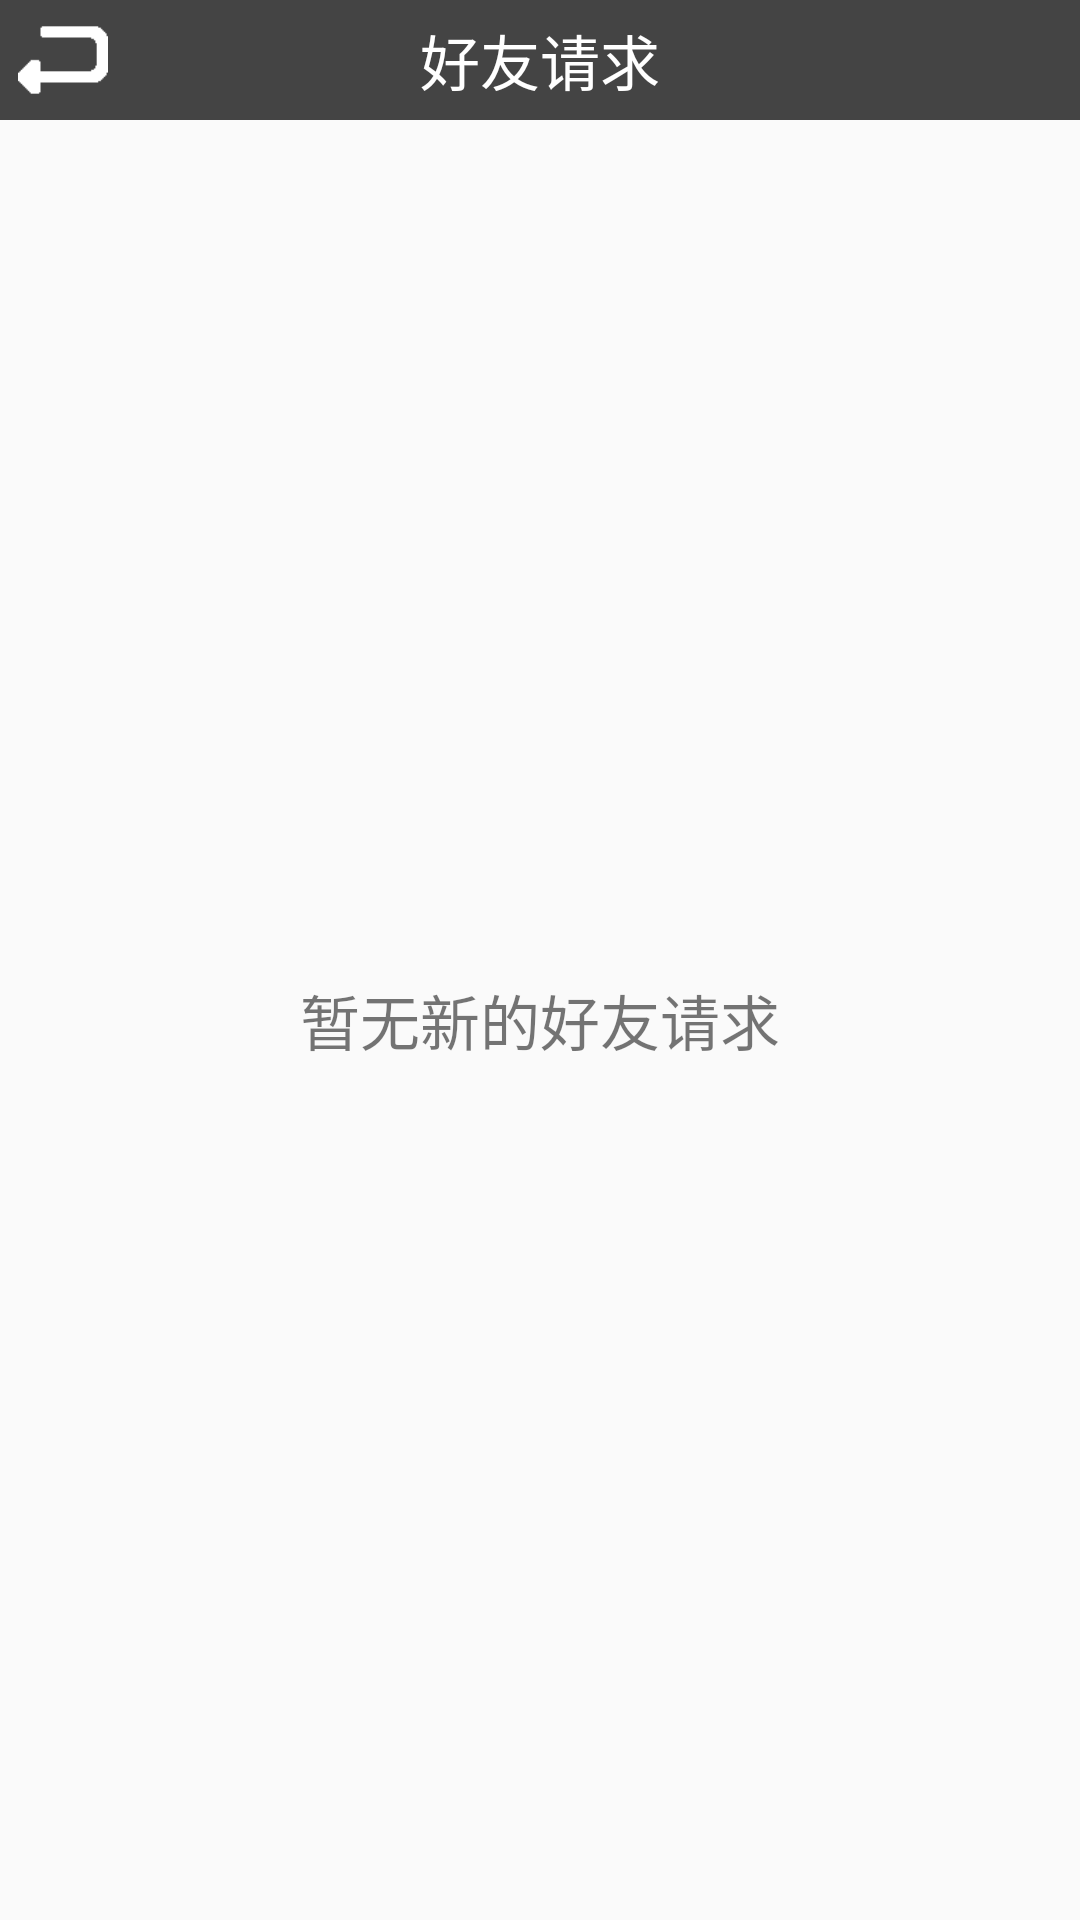

Reconstruct the res/layout file that produces this screen, plus the resources it refers to.
<!-- AndroidManifest.xml: activity theme ChatActivityTheme -->
<!-- res/layout/activity_new_friend.xml -->
<?xml version="1.0" encoding="utf-8"?>
<LinearLayout xmlns:android="http://schemas.android.com/apk/res/android"
    xmlns:app="http://schemas.android.com/apk/res-auto"
    xmlns:tools="http://schemas.android.com/tools"
    android:layout_width="match_parent"
    android:layout_height="match_parent"
    android:orientation="vertical"
    tools:context="com.example.lenovo.mygraduation.AddFriendActivity">

    <RelativeLayout
        android:background="@color/toolbar_background"
        android:layout_width="match_parent"
        android:layout_height="40dp">
        <ImageView
            android:id="@+id/button_back"
            android:layout_marginLeft="6dp"
            android:layout_width="30dp"
            android:layout_height="30dp"
            android:layout_centerVertical="true"
            android:layout_alignParentLeft="true"
            android:background="@mipmap/back"/>

        <TextView
            android:layout_width="wrap_content"
            android:layout_height="wrap_content"
            android:layout_centerInParent="true"
            android:text="好友请求"
            android:textSize="20sp"
            android:textColor="@color/white"/>
    </RelativeLayout>

    <RelativeLayout
        android:layout_width="match_parent"
        android:layout_height="match_parent">
        <LinearLayout
            android:id="@+id/layout_nothing"
            android:layout_width="wrap_content"
            android:layout_height="wrap_content"
            android:orientation="horizontal"
            android:layout_centerInParent="true">
            <TextView
                android:layout_width="wrap_content"
                android:layout_height="wrap_content"
                android:layout_gravity="center"
                android:text="暂无新的好友请求"
                android:textSize="20dp"/>
        </LinearLayout>

        <android.support.v7.widget.RecyclerView
            android:id="@+id/recycleview_newfriend"
            android:layout_width="match_parent"
            android:layout_height="match_parent">
        </android.support.v7.widget.RecyclerView>
    </RelativeLayout>

</LinearLayout>
<!-- resources referenced by this layout -->
<resources>
  <color name="toolbar_background">#ff444444</color>
  <color name="white">#FFFFFF</color>
  <!-- mipmap back: png bitmap (mipmap-xxhdpi, 1120 bytes) -->
  <style name="ChatActivityTheme" parent="Theme.AppCompat.Light.NoActionBar" />
</resources>
